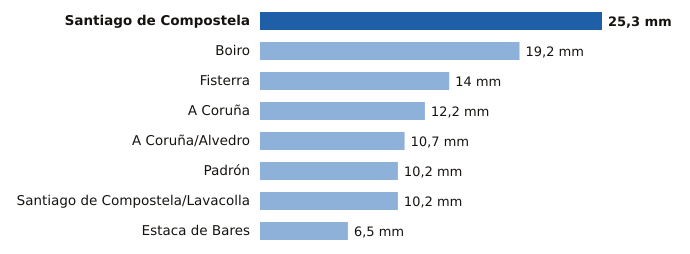

The table this chart was drawn from, first rows:
estacion, provincia, mm
Santiago de Compostela, A Coruña, 25.3
Boiro, A Coruña, 19.2
Fisterra, A Coruña, 14.0
A Coruña, A Coruña, 12.2
A Coruña/Alvedro, A Coruña, 10.7
Padrón, A Coruña, 10.2
Santiago de Compostela/Lavacolla, A Coruña, 10.2
Estaca de Bares, A Coruña, 6.5
